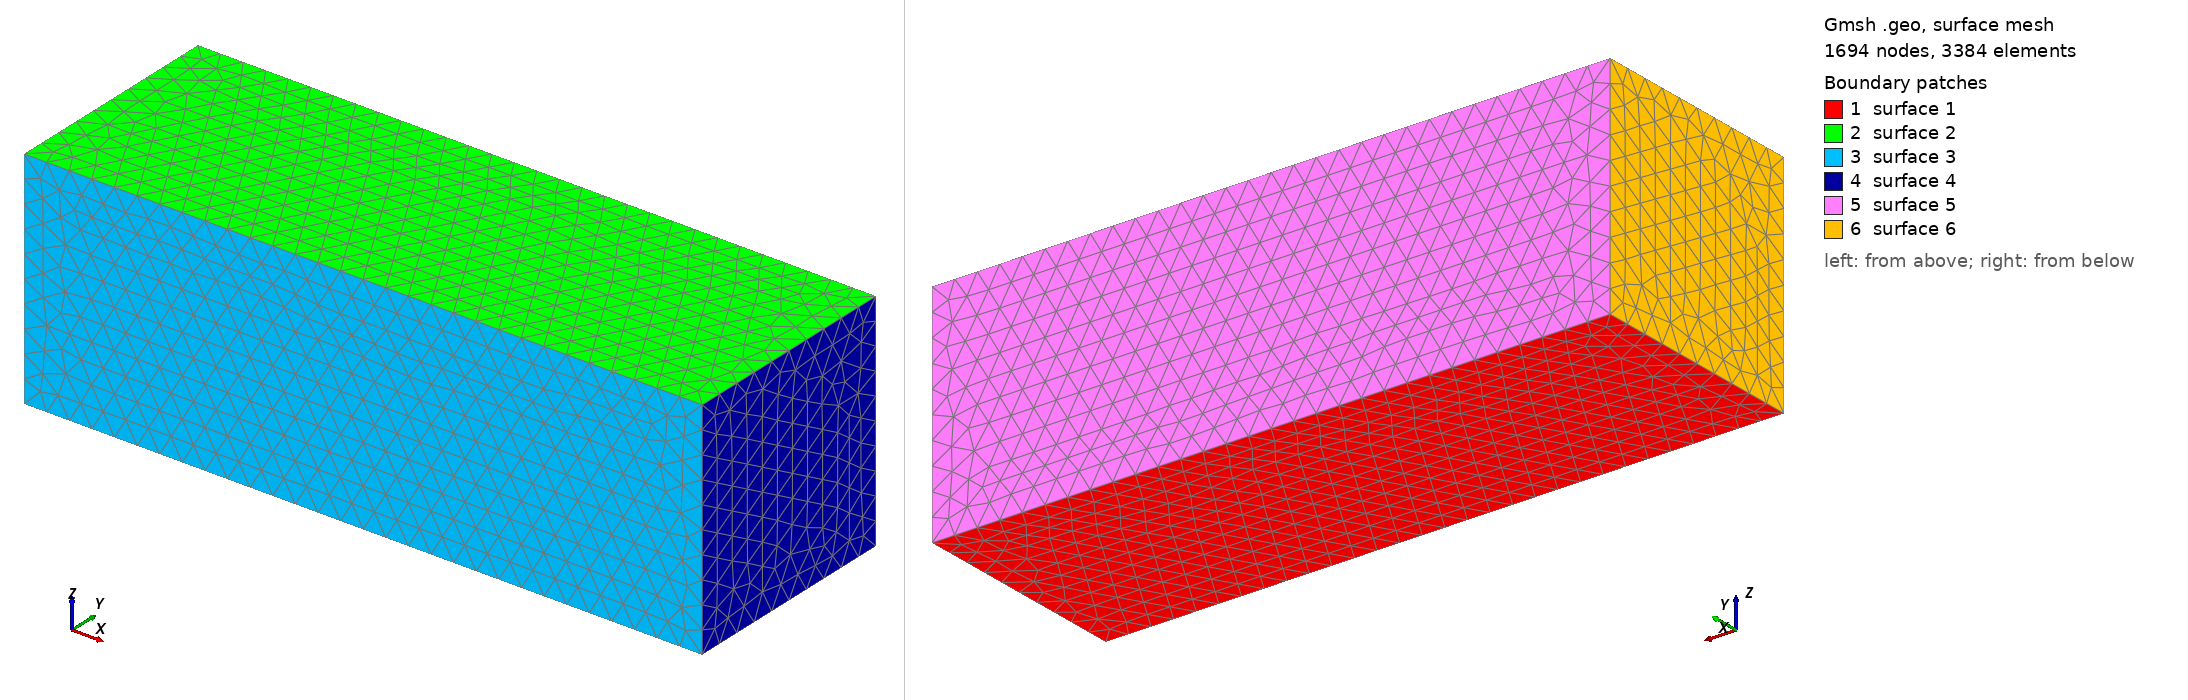

Gmsh geometry script, surface-meshed: 1694 nodes, 3384 surface elements. Boundary patches (legend numbers): 1 surface 1, 2 surface 2, 3 surface 3, 4 surface 4, 5 surface 5, 6 surface 6. Left view from above one corner, right view from below the opposite corner. The script declares no physical surfaces, so the legend lists its geometric surfaces. The drawing asked Gmsh for element sizes between 1% and 20% of the model's largest extent; the script's own settings can give other sizes.

=== shear.geo (drawn) ===
// Gsmh geometry definition for a simple 3d box domain

// Dimensions
xsize = 15.0;   // size of the domain in x
ysize = 5.0;    // size of the domain in y
zsize = 5.0;	// size of the domain in z
cl = 0.5;	// average mesh cell characteristic length

// Points
Point(1) = {    -xsize/2,    -ysize/2,    -zsize/2,  cl};
Point(2) = {     xsize/2,    -ysize/2,    -zsize/2,  cl};
Point(3) = {     xsize/2,     ysize/2,    -zsize/2,  cl};
Point(4) = {    -xsize/2,     ysize/2,    -zsize/2,  cl};
Point(5) = {    -xsize/2,    -ysize/2,    zsize/2,   cl};
Point(6) = {     xsize/2,    -ysize/2,    zsize/2,   cl};
Point(7) = {     xsize/2,     ysize/2,    zsize/2,   cl};
Point(8) = {    -xsize/2,     ysize/2,    zsize/2,   cl};

// Lines
Line( 1) = {1,2};
Line( 2) = {2,3};
Line( 3) = {3,4};
Line( 4) = {4,1};
Line( 5) = {5,6};
Line( 6) = {6,7};
Line( 7) = {7,8};
Line( 8) = {8,5};
Line( 9) = {1,5};
Line(10) = {2,6};
Line(11) = {3,7};
Line(12) = {4,8};

// Line-loops
Line Loop(1) = {-4,-3,-2,-1};
Line Loop(2) = {5,6,7,8};
Line Loop(3) = {1,10,-5,-9};
Line Loop(4) = {2,11,-6,-10};
Line Loop(5) = {3,12,-7,-11};
Line Loop(6) = {4,9,-8,-12};

// Surfaces
Plane Surface(1) = {1};
Plane Surface(2) = {2};
Plane Surface(3) = {3};
Plane Surface(4) = {4};
Plane Surface(5) = {5};
Plane Surface(6) = {6};

// Surface loops
Surface Loop(1) = {1,2,3,4,5,6};

// Volumes
Volume(1) = {1};
